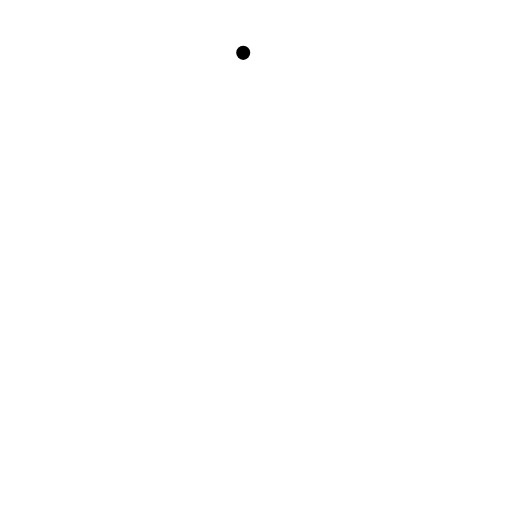
t = 0.00 s
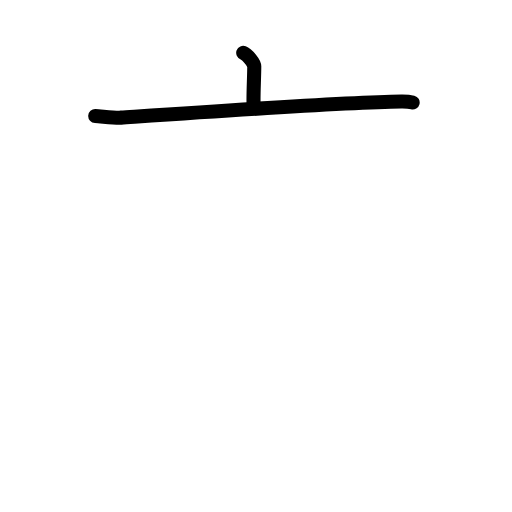
t = 1.83 s
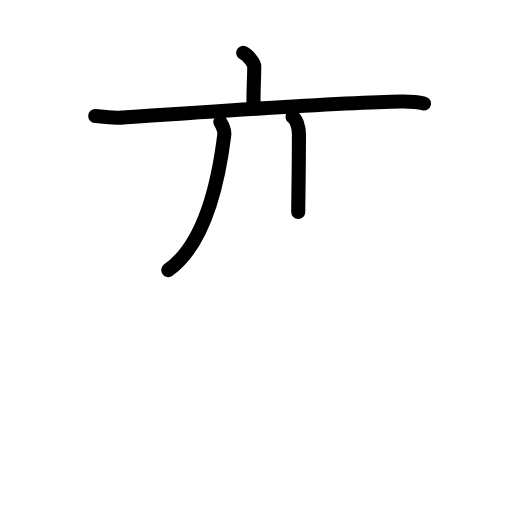
t = 3.58 s
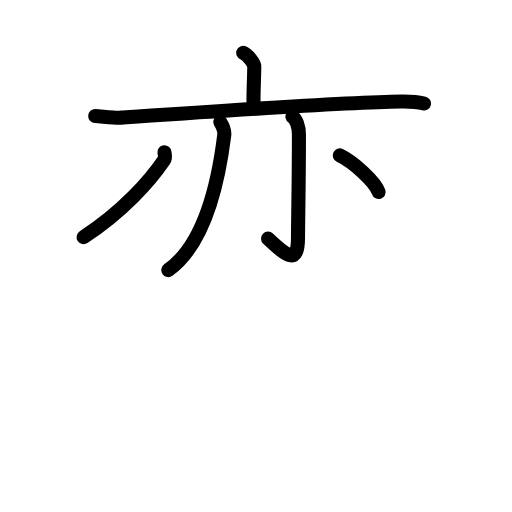
t = 5.50 s
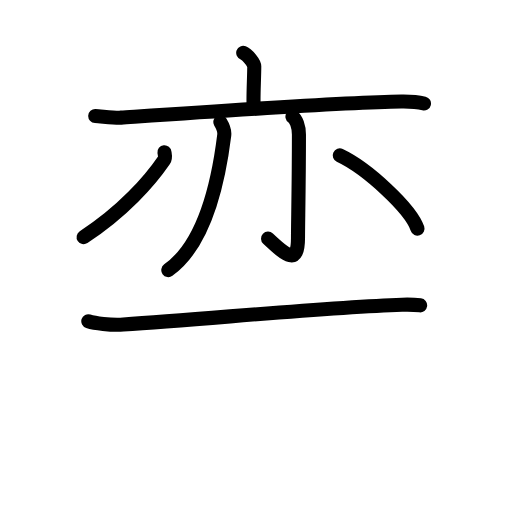
t = 6.83 s
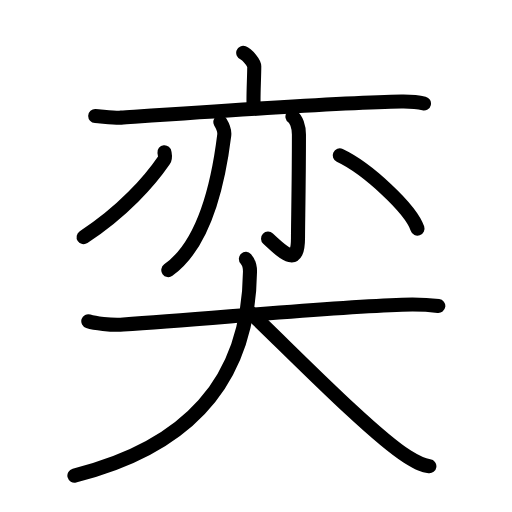
t = 9.00 s

The animated SVG that drew these frames (rendered in a browser with its animation timeline set to each time). Animation: 28 SMIL elements (animate=28); one cycle of 9.00 s.

<?xml version="1.0" encoding="UTF-8"?>
<!--
AniKanjiVG is licensed by CC-BY-SA Paul C. Sommerhoff (https://bitbucket.org/sommerhoff/anikanjivg).
AniKanjiVG uses KanjiVG which is licensed by CC-BY-SA Ulrich Apel (http://kanjivg.tagaini.net).
See also http://creativecommons.org/licenses/by-sa/3.0/
-->
<svg xmlns:kvg='http://kanjivg.tagaini.net' xmlns='http://www.w3.org/2000/svg' width='109' height='109' viewBox='0 0 109 109' style='fill:none;stroke:#000000;stroke-width:3;stroke-linecap:round;stroke-linejoin:round;' id="kvg:kanji_05955"><g id="kvg:05955" kvg:element="奕"><g id="kvg:05955-g1" kvg:element="亦" kvg:position="top"><g id="kvg:05955-g2" kvg:element="亠" kvg:position="top" kvg:radical="nelson"><path id="kvg:05955-s1" kvg:type="㇑a" d="M51.78,11.25c0.89,0.34,2.35,2.17,2.35,2.86c0,2.52-0.28,6.72-0.12,8.86"><animate attributeName="d" begin="0.0s" dur="0.5s" from="M51.78,11.25C51.78,11.25,51.78,11.25,51.78,11.25" to="M51.78,11.25c0.89,0.34,2.35,2.17,2.35,2.86" />
<animate attributeName="d" begin="0.5s" dur="0.5s" from="M51.78,11.25c0.89,0.34,2.35,2.17,2.35,2.86c0,0,0,0,0,0,0" to="M51.78,11.25c0.89,0.34,2.35,2.17,2.35,2.86c0,2.52-0.28,6.72-0.12,8.86" />
</path>
<path id="kvg:05955-s2" kvg:type="㇐" d="M20.27,24.71c1.29,0.06,4.25,0.42,5.51,0.33c10.17-0.69,46.76-3.25,59.67-3.43c2.13-0.03,3.22,0.03,4.81,0.42"><animate attributeName="d" begin="1.0s" dur="0.3333333333333333s" from="M20.27,24.71C20.27,24.71,20.27,24.71,20.27,24.71" to="M20.27,24.71c1.29,0.06,4.25,0.42,5.51,0.33" />
<animate attributeName="d" begin="1.3333333333333333s" dur="0.3333333333333333s" from="M20.27,24.71c1.29,0.06,4.25,0.42,5.51,0.33c0,0,0,0,0,0,0" to="M20.27,24.71c1.29,0.06,4.25,0.42,5.51,0.33c10.17-0.69,46.76-3.25,59.67-3.43" />
<animate attributeName="d" begin="1.6666666666666665s" dur="0.3333333333333333s" from="M20.27,24.71c1.29,0.06,4.25,0.42,5.51,0.33c10.17-0.69,46.76-3.25,59.67-3.43c0,0,0,0,0,0,0" to="M20.27,24.71c1.29,0.06,4.25,0.42,5.51,0.33c10.17-0.69,46.76-3.25,59.67-3.43c2.13-0.03,3.22,0.03,4.81,0.42" />
<animate attributeName="d" begin="0s" dur="1.0s" from="M-100,-100" to="M-100,-100" />
</path>
</g>
<g id="kvg:05955-g3" kvg:position="bottom"><g id="kvg:05955-g4" kvg:element="丿"><path id="kvg:05955-s3" kvg:type="㇒" d="M46.91,25.98c0.55,0.91,0.97,1.64,0.83,2.77C46.5,38.75,43.5,52,35.83,57.5"><animate attributeName="d" begin="2.0s" dur="0.5s" from="M46.91,25.98C46.91,25.98,46.91,25.98,46.91,25.98" to="M46.91,25.98c0.55,0.91,0.97,1.64,0.83,2.77" />
<animate attributeName="d" begin="2.5s" dur="0.5s" from="M46.91,25.98c0.55,0.91,0.97,1.64,0.83,2.77c0,0,0,0,0,0,0" to="M46.91,25.98c0.55,0.91,0.97,1.64,0.83,2.77C46.5,38.75,43.5,52,35.83,57.5" />
<animate attributeName="d" begin="0s" dur="2.0s" from="M-100,-100" to="M-100,-100" />
</path>
</g>
<g id="kvg:05955-g5" kvg:element="亅"><path id="kvg:05955-s4" kvg:type="㇚" d="M62.26,24.81c0.78,0.52,1.38,2.12,1.38,3.84c0,9.99-0.2,19.21-0.2,22.02c0,5.88-2.45,3.83-6.37,0.14"><animate attributeName="d" begin="3.0s" dur="0.3333333333333333s" from="M62.26,24.81C62.26,24.81,62.26,24.81,62.26,24.81" to="M62.26,24.81c0.78,0.52,1.38,2.12,1.38,3.84" />
<animate attributeName="d" begin="3.3333333333333335s" dur="0.3333333333333333s" from="M62.26,24.81c0.78,0.52,1.38,2.12,1.38,3.84c0,0,0,0,0,0,0" to="M62.26,24.81c0.78,0.52,1.38,2.12,1.38,3.84c0,9.99-0.2,19.21-0.2,22.02" />
<animate attributeName="d" begin="3.6666666666666665s" dur="0.3333333333333333s" from="M62.26,24.81c0.78,0.52,1.38,2.12,1.38,3.84c0,9.99-0.2,19.21-0.2,22.02c0,0,0,0,0,0,0" to="M62.26,24.81c0.78,0.52,1.38,2.12,1.38,3.84c0,9.99-0.2,19.21-0.2,22.02c0,5.88-2.45,3.83-6.37,0.14" />
<animate attributeName="d" begin="0s" dur="3.0s" from="M-100,-100" to="M-100,-100" />
</path>
</g>
<path id="kvg:05955-s5" kvg:type="㇒" d="M35.01,32.4c0.05,0.43,0.3,1.14-0.1,1.71c-3.03,4.43-8.69,10.86-17.11,16.37"><animate attributeName="d" begin="4.0s" dur="0.5s" from="M35.01,32.4C35.01,32.4,35.01,32.4,35.01,32.4" to="M35.01,32.4c0.05,0.43,0.3,1.14-0.1,1.71" />
<animate attributeName="d" begin="4.5s" dur="0.5s" from="M35.01,32.4c0.05,0.43,0.3,1.14-0.1,1.71c0,0,0,0,0,0,0" to="M35.01,32.4c0.05,0.43,0.3,1.14-0.1,1.71c-3.03,4.43-8.69,10.86-17.11,16.37" />
<animate attributeName="d" begin="0s" dur="4.0s" from="M-100,-100" to="M-100,-100" />
</path>
<path id="kvg:05955-s6" kvg:type="㇔" d="M72.33,33.09c5.84,2.75,15.09,11.3,16.55,15.58"><animate attributeName="d" begin="5.0s" dur="1.0s" from="M72.33,33.09C72.33,33.09,72.33,33.09,72.33,33.09" to="M72.33,33.09c5.84,2.75,15.09,11.3,16.55,15.58" />
<animate attributeName="d" begin="0s" dur="5.0s" from="M-100,-100" to="M-100,-100" />
</path>
</g>
</g>
<g id="kvg:05955-g6" kvg:element="大" kvg:position="bottom" kvg:radical="tradit"><path id="kvg:05955-s7" kvg:type="㇐" d="M18.8,68.38c1.29,0.41,4.72,0.88,7.45,0.7c18.48-1.21,42.75-3.63,59.34-4.21c2.85-0.1,5.15-0.05,7.72,0.27"><animate attributeName="d" begin="6.0s" dur="0.3333333333333333s" from="M18.8,68.38C18.8,68.38,18.8,68.38,18.8,68.38" to="M18.8,68.38c1.29,0.41,4.72,0.88,7.45,0.7" />
<animate attributeName="d" begin="6.333333333333333s" dur="0.3333333333333333s" from="M18.8,68.38c1.29,0.41,4.72,0.88,7.45,0.7c0,0,0,0,0,0,0" to="M18.8,68.38c1.29,0.41,4.72,0.88,7.45,0.7c18.48-1.21,42.75-3.63,59.34-4.21" />
<animate attributeName="d" begin="6.666666666666667s" dur="0.3333333333333333s" from="M18.8,68.38c1.29,0.41,4.72,0.88,7.45,0.7c18.48-1.21,42.75-3.63,59.34-4.21c0,0,0,0,0,0,0" to="M18.8,68.38c1.29,0.41,4.72,0.88,7.45,0.7c18.48-1.21,42.75-3.63,59.34-4.21c2.85-0.1,5.15-0.05,7.72,0.27" />
<animate attributeName="d" begin="0s" dur="6.0s" from="M-100,-100" to="M-100,-100" />
</path>
<path id="kvg:05955-s8" kvg:type="㇒" d="M52.35,55.12c0.58,0.63,0.89,1.36,0.87,2.73c-0.28,23.66-13.47,37.4-37.38,43.4"><animate attributeName="d" begin="7.0s" dur="0.5s" from="M52.35,55.12C52.35,55.12,52.35,55.12,52.35,55.12" to="M52.35,55.12c0.58,0.63,0.89,1.36,0.87,2.73" />
<animate attributeName="d" begin="7.5s" dur="0.5s" from="M52.35,55.12c0.58,0.63,0.89,1.36,0.87,2.73c0,0,0,0,0,0,0" to="M52.35,55.12c0.58,0.63,0.89,1.36,0.87,2.73c-0.28,23.66-13.47,37.4-37.38,43.4" />
<animate attributeName="d" begin="0s" dur="7.0s" from="M-100,-100" to="M-100,-100" />
</path>
<path id="kvg:05955-s9" kvg:type="㇏" d="M53.29,66.55c7.71,7.27,25.7,25.78,33.4,30.64c2.62,1.65,3.53,1.9,4.72,2.06"><animate attributeName="d" begin="8.0s" dur="0.5s" from="M53.29,66.55C53.29,66.55,53.29,66.55,53.29,66.55" to="M53.29,66.55c7.71,7.27,25.7,25.78,33.4,30.64" />
<animate attributeName="d" begin="8.5s" dur="0.5s" from="M53.29,66.55c7.71,7.27,25.7,25.78,33.4,30.64c0,0,0,0,0,0,0" to="M53.29,66.55c7.71,7.27,25.7,25.78,33.4,30.64c2.62,1.65,3.53,1.9,4.72,2.06" />
<animate attributeName="d" begin="0s" dur="8.0s" from="M-100,-100" to="M-100,-100" />
</path>
</g>
</g>
</svg>
